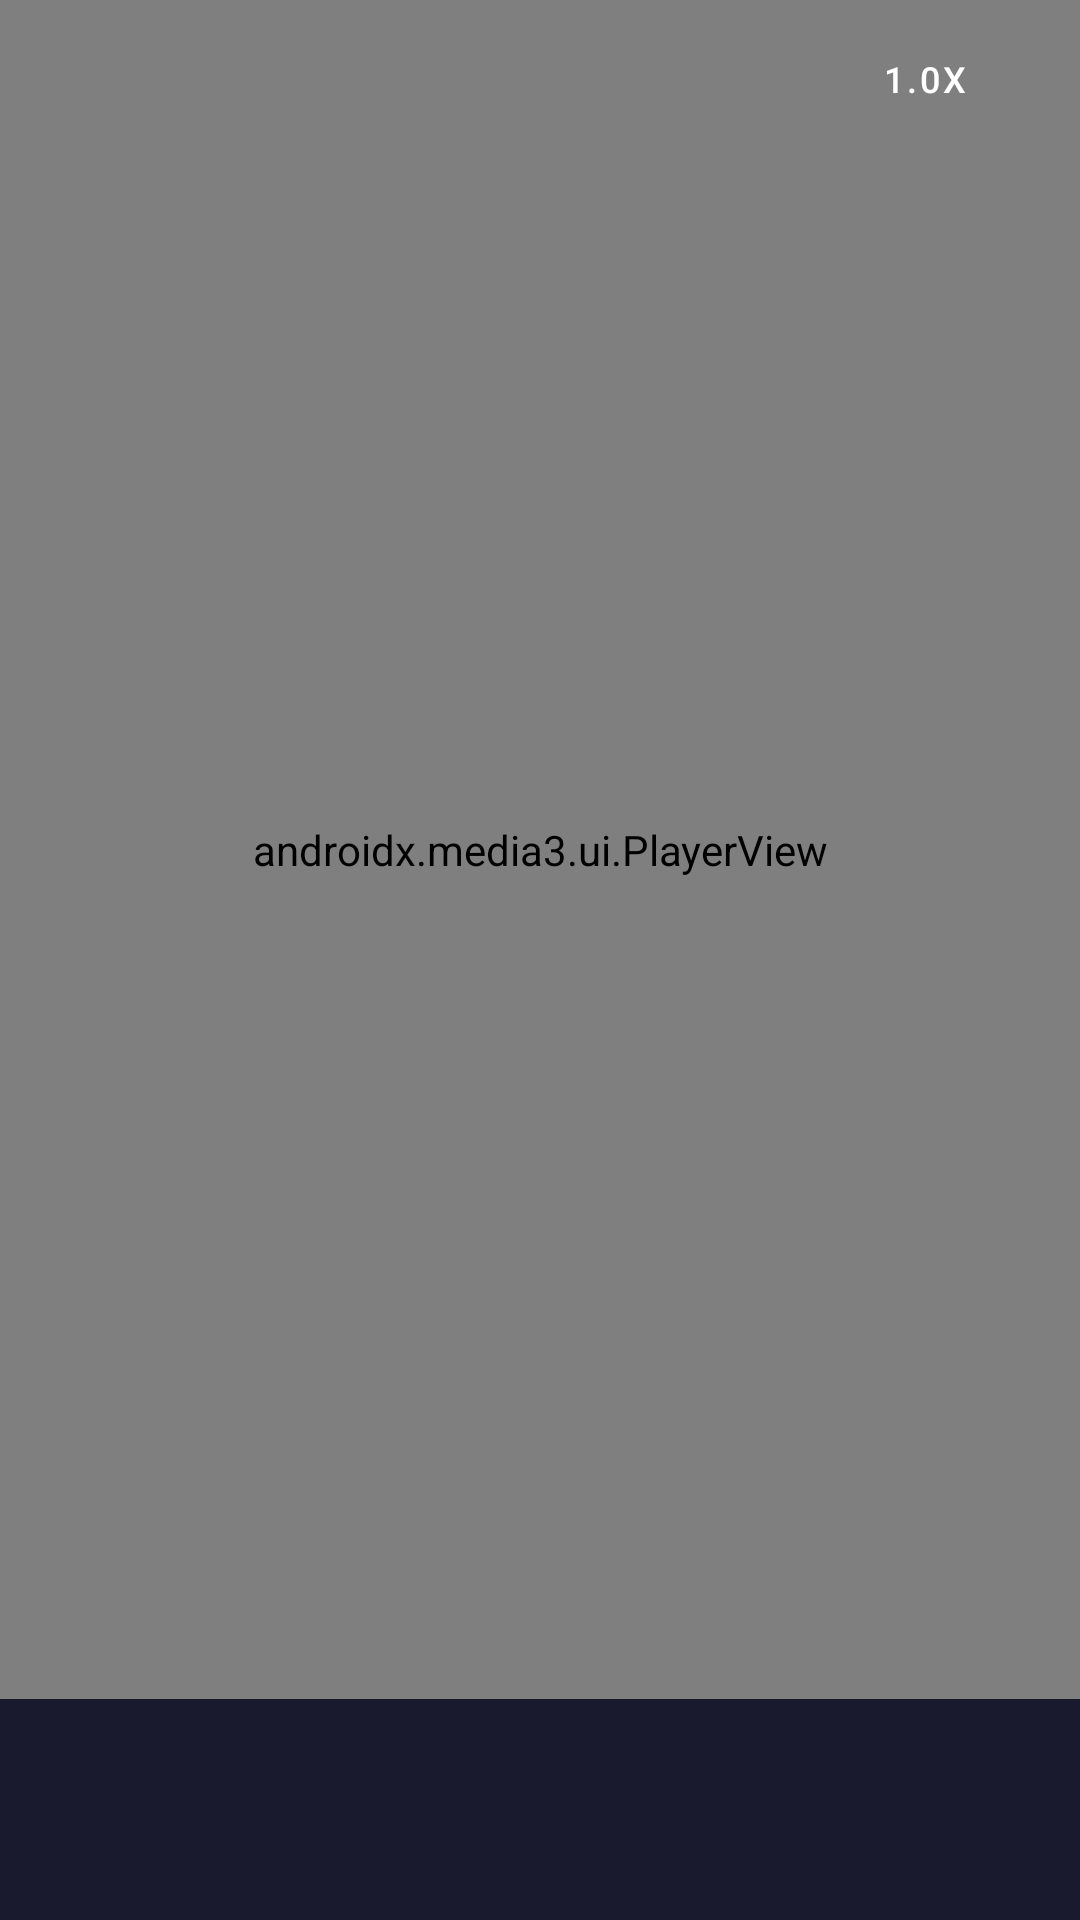

The Android layout XML behind this screen, and the referenced resources:
<!-- AndroidManifest.xml: activity theme Theme.VideoApp.Fullscreen -->
<!-- res/layout/activity_player.xml -->
<?xml version="1.0" encoding="utf-8"?>
<androidx.constraintlayout.widget.ConstraintLayout xmlns:android="http://schemas.android.com/apk/res/android"
    xmlns:app="http://schemas.android.com/apk/res-auto"
    xmlns:tools="http://schemas.android.com/tools"
    android:layout_width="match_parent"
    android:layout_height="match_parent"
    android:background="@color/background_dark">

    
    <androidx.media3.ui.PlayerView
        android:id="@+id/playerView"
        android:layout_width="0dp"
        android:layout_height="0dp"
        app:layout_constraintTop_toTopOf="parent"
        app:layout_constraintBottom_toTopOf="@id/controlsContainer"
        app:layout_constraintStart_toStartOf="parent"
        app:layout_constraintEnd_toEndOf="parent"
        app:show_buffering="when_playing"
        app:use_controller="true"
        app:controller_layout_id="@layout/exo_player_control_view"
        app:resize_mode="fit" />

    
    <FrameLayout
        android:id="@+id/playerLoadingView"
        android:layout_width="0dp"
        android:layout_height="0dp"
        android:background="#80000000"
        android:visibility="gone"
        app:layout_constraintTop_toTopOf="@id/playerView"
        app:layout_constraintBottom_toBottomOf="@id/playerView"
        app:layout_constraintStart_toStartOf="@id/playerView"
        app:layout_constraintEnd_toEndOf="@id/playerView">

        <ProgressBar
            android:layout_width="48dp"
            android:layout_height="48dp"
            android:layout_gravity="center"
            android:indeterminateTint="@color/colorAccent" />

    </FrameLayout>

    
    <LinearLayout
        android:id="@+id/errorView"
        android:layout_width="0dp"
        android:layout_height="0dp"
        android:background="#80000000"
        android:visibility="gone"
        android:orientation="vertical"
        android:gravity="center"
        app:layout_constraintTop_toTopOf="@id/playerView"
        app:layout_constraintBottom_toBottomOf="@id/playerView"
        app:layout_constraintStart_toStartOf="@id/playerView"
        app:layout_constraintEnd_toEndOf="@id/playerView">

        <TextView
            android:layout_width="wrap_content"
            android:layout_height="wrap_content"
            android:text="⚠️"
            android:textSize="48sp" />

        <TextView
            android:id="@+id/errorText"
            android:layout_width="wrap_content"
            android:layout_height="wrap_content"
            android:layout_marginTop="16dp"
            android:text="@string/video_load_failed"
            android:textColor="@color/text_primary"
            android:textSize="14sp" />

    </LinearLayout>

    
    <ImageButton
        android:id="@+id/backButton"
        android:layout_width="48dp"
        android:layout_height="48dp"
        android:layout_margin="8dp"
        android:src="@drawable/ic_back"
        android:background="@drawable/bg_round_button"
        android:contentDescription="@string/back"
        app:tint="@color/text_primary"
        app:layout_constraintTop_toTopOf="parent"
        app:layout_constraintStart_toStartOf="parent" />

    
    <Button
        android:id="@+id/speedButton"
        android:layout_width="wrap_content"
        android:layout_height="36dp"
        android:layout_margin="8dp"
        android:text="1.0x"
        android:textSize="12sp"
        android:textColor="@color/text_primary"
        android:background="@drawable/bg_round_button"
        android:paddingHorizontal="12dp"
        app:layout_constraintTop_toTopOf="parent"
        app:layout_constraintEnd_toEndOf="parent" />

    
    <ScrollView
        android:id="@+id/controlsContainer"
        android:layout_width="0dp"
        android:layout_height="wrap_content"
        android:background="@color/surface_dark"
        app:layout_constraintTop_toBottomOf="@id/playerView"
        app:layout_constraintBottom_toBottomOf="parent"
        app:layout_constraintStart_toStartOf="parent"
        app:layout_constraintEnd_toEndOf="parent"
        app:layout_constraintHeight_max="250dp">

        <LinearLayout
            android:layout_width="match_parent"
            android:layout_height="wrap_content"
            android:orientation="vertical"
            android:padding="16dp">

            
            <TextView
                android:id="@+id/videoTitleText"
                android:layout_width="match_parent"
                android:layout_height="wrap_content"
                android:textColor="@color/text_primary"
                android:textSize="16sp"
                android:textStyle="bold"
                android:maxLines="2"
                android:ellipsize="end"
                tools:text="视频标题" />

            
            <LinearLayout
                android:layout_width="match_parent"
                android:layout_height="wrap_content"
                android:layout_marginTop="8dp"
                android:orientation="horizontal"
                android:gravity="center_vertical">

                <TextView
                    android:id="@+id/categoryBadge"
                    android:layout_width="wrap_content"
                    android:layout_height="wrap_content"
                    android:paddingHorizontal="10dp"
                    android:paddingVertical="4dp"
                    android:background="@drawable/bg_category_badge"
                    android:textColor="@color/colorAccent"
                    android:textSize="12sp"
                    android:visibility="gone"
                    tools:text="分类"
                    tools:visibility="visible" />

                <TextView
                    android:id="@+id/playCountText"
                    android:layout_width="wrap_content"
                    android:layout_height="wrap_content"
                    android:layout_marginStart="12dp"
                    android:textColor="@color/text_secondary"
                    android:textSize="12sp"
                    android:visibility="gone"
                    tools:text="1.2万次播放"
                    tools:visibility="visible" />

            </LinearLayout>

            
            <HorizontalScrollView
                android:layout_width="match_parent"
                android:layout_height="wrap_content"
                android:layout_marginTop="12dp"
                android:scrollbars="none">

                <LinearLayout
                    android:id="@+id/episodesContainer"
                    android:layout_width="wrap_content"
                    android:layout_height="wrap_content"
                    android:orientation="horizontal"
                    android:visibility="gone" />

            </HorizontalScrollView>

            
            <LinearLayout
                android:id="@+id/relatedSection"
                android:layout_width="match_parent"
                android:layout_height="wrap_content"
                android:layout_marginTop="16dp"
                android:orientation="vertical"
                android:visibility="gone"
                tools:visibility="visible">

                <TextView
                    android:layout_width="wrap_content"
                    android:layout_height="wrap_content"
                    android:text="@string/related_videos"
                    android:textColor="@color/text_primary"
                    android:textSize="14sp"
                    android:textStyle="bold" />

                <androidx.recyclerview.widget.RecyclerView
                    android:id="@+id/relatedRecyclerView"
                    android:layout_width="match_parent"
                    android:layout_height="wrap_content"
                    android:layout_marginTop="8dp"
                    android:nestedScrollingEnabled="false"
                    tools:listitem="@layout/item_video_card"
                    tools:itemCount="3" />

            </LinearLayout>

        </LinearLayout>

    </ScrollView>

    
    <FrameLayout
        android:id="@+id/loadingView"
        android:layout_width="match_parent"
        android:layout_height="match_parent"
        android:background="@color/background_dark"
        android:visibility="gone">

        <ProgressBar
            android:layout_width="48dp"
            android:layout_height="48dp"
            android:layout_gravity="center"
            android:indeterminateTint="@color/colorAccent" />

    </FrameLayout>

</androidx.constraintlayout.widget.ConstraintLayout>
<!-- res/layout/item_video_card.xml (included above) -->
<?xml version="1.0" encoding="utf-8"?>
<com.google.android.material.card.MaterialCardView xmlns:android="http://schemas.android.com/apk/res/android"
    xmlns:app="http://schemas.android.com/apk/res-auto"
    xmlns:tools="http://schemas.android.com/tools"
    android:layout_width="match_parent"
    android:layout_height="wrap_content"
    app:cardBackgroundColor="@color/surface_dark"
    app:cardCornerRadius="12dp"
    app:cardElevation="2dp"
    app:strokeWidth="1dp"
    app:strokeColor="@color/divider"
    android:clickable="true"
    android:focusable="true"
    android:foreground="?attr/selectableItemBackground">

    <LinearLayout
        android:layout_width="match_parent"
        android:layout_height="wrap_content"
        android:orientation="vertical">

        
        <FrameLayout
            android:layout_width="match_parent"
            android:layout_height="wrap_content">
            
            
            <androidx.constraintlayout.widget.ConstraintLayout
                android:layout_width="match_parent"
                android:layout_height="wrap_content">

                <ImageView
                    android:id="@+id/thumbnailImage"
                    android:layout_width="0dp"
                    android:layout_height="0dp"
                    android:scaleType="centerCrop"
                    android:background="@color/surface_dark"
                    android:contentDescription="@string/thumbnail"
                    app:layout_constraintDimensionRatio="16:9"
                    app:layout_constraintTop_toTopOf="parent"
                    app:layout_constraintStart_toStartOf="parent"
                    app:layout_constraintEnd_toEndOf="parent"
                    tools:src="@drawable/ic_video_placeholder" />

            </androidx.constraintlayout.widget.ConstraintLayout>

            
            <ImageView
                android:layout_width="40dp"
                android:layout_height="40dp"
                android:layout_gravity="center"
                android:src="@drawable/ic_play_circle"
                android:alpha="0.9"
                app:tint="@color/colorAccent"
                android:contentDescription="@string/play" />

            
            <TextView
                android:id="@+id/durationText"
                android:layout_width="wrap_content"
                android:layout_height="wrap_content"
                android:layout_gravity="bottom|end"
                android:layout_margin="8dp"
                android:paddingHorizontal="6dp"
                android:paddingVertical="2dp"
                android:background="@drawable/bg_duration_badge"
                android:textColor="@color/text_primary"
                android:textSize="11sp"
                android:visibility="gone"
                tools:text="12:34"
                tools:visibility="visible" />

        </FrameLayout>

        
        <LinearLayout
            android:layout_width="match_parent"
            android:layout_height="wrap_content"
            android:orientation="vertical"
            android:padding="10dp">

            
            <TextView
                android:id="@+id/titleText"
                android:layout_width="match_parent"
                android:layout_height="wrap_content"
                android:textColor="@color/text_primary"
                android:textSize="13sp"
                android:textStyle="bold"
                android:maxLines="2"
                android:ellipsize="end"
                android:lineSpacingMultiplier="1.2"
                tools:text="视频标题示例" />

            
            <LinearLayout
                android:layout_width="match_parent"
                android:layout_height="wrap_content"
                android:layout_marginTop="6dp"
                android:orientation="horizontal"
                android:gravity="center_vertical">

                
                <TextView
                    android:id="@+id/categoryBadge"
                    android:layout_width="wrap_content"
                    android:layout_height="wrap_content"
                    android:paddingHorizontal="6dp"
                    android:paddingVertical="2dp"
                    android:background="@drawable/bg_category_badge"
                    android:textColor="@color/colorAccent"
                    android:textSize="10sp"
                    android:visibility="gone"
                    android:maxLines="1"
                    android:ellipsize="end"
                    tools:text="分类"
                    tools:visibility="visible" />

                
                <TextView
                    android:id="@+id/playCountText"
                    android:layout_width="wrap_content"
                    android:layout_height="wrap_content"
                    android:layout_marginStart="6dp"
                    android:textColor="@color/text_hint"
                    android:textSize="10sp"
                    android:visibility="gone"
                    tools:text="1.2万次播放"
                    tools:visibility="visible" />

            </LinearLayout>

            
            <TextView
                android:id="@+id/coinsBadge"
                android:layout_width="wrap_content"
                android:layout_height="wrap_content"
                android:layout_marginTop="4dp"
                android:textColor="@color/gold"
                android:textSize="11sp"
                android:visibility="gone"
                tools:text="🪙 10 金币"
                tools:visibility="visible" />

        </LinearLayout>

    </LinearLayout>

</com.google.android.material.card.MaterialCardView>
<!-- resources referenced by this layout -->
<resources>
  <color name="background_dark">#0a0a1a</color>
  <color name="colorAccent">#00d4ff</color>
  <color name="divider">#2a2a4a</color>
  <color name="gold">#FFD700</color>
  <color name="surface_dark">#1a1a2e</color>
  <color name="text_hint">#666666</color>
  <color name="text_primary">#FFFFFF</color>
  <color name="text_secondary">#8b8b8b</color>
  <!-- drawable bg_category_badge (drawable) -->
  <?xml version="1.0" encoding="utf-8"?>
  <shape xmlns:android="http://schemas.android.com/apk/res/android"
      android:shape="rectangle">
      <solid android:color="#3300d4ff" />
      <corners android:radius="16dp" />
  </shape>
  <!-- drawable ic_play_circle (drawable) -->
  <?xml version="1.0" encoding="utf-8"?>
  <vector xmlns:android="http://schemas.android.com/apk/res/android"
      android:width="48dp"
      android:height="48dp"
      android:viewportWidth="24"
      android:viewportHeight="24">
      <path
          android:fillColor="#00d4ff"
          android:pathData="M12,2C6.48,2 2,6.48 2,12s4.48,10 10,10 10,-4.48 10,-10S17.52,2 12,2zM10,16.5v-9l6,4.5 -6,4.5z"/>
  </vector>
  <!-- drawable ic_video_placeholder (drawable) -->
  <?xml version="1.0" encoding="utf-8"?>
  <vector xmlns:android="http://schemas.android.com/apk/res/android"
      android:width="108dp"
      android:height="108dp"
      android:viewportWidth="108"
      android:viewportHeight="108">
      
      <path
          android:fillColor="#1a1a2e"
          android:pathData="M0,0h108v108h-108z"/>
      
      <path
          android:fillColor="#00d4ff"
          android:pathData="M35,30 L35,78 L80,54 Z"/>
  </vector>
  <string name="back">返回</string>
  <string name="play">播放</string>
  <string name="related_videos">相关视频</string>
  <string name="thumbnail">缩略图</string>
  <string name="video_load_failed">视频加载失败</string>
  <style name="Theme.VideoApp.Fullscreen" parent="Theme.VideoApp">
          <item name="android:windowFullscreen">true</item>
          <item name="windowNoTitle">true</item>
          <item name="android:windowContentOverlay">@null</item>
      </style>
  <style name="Theme.VideoApp" parent="Theme.MaterialComponents.DayNight.NoActionBar">
          <item name="colorPrimary">@color/colorPrimary</item>
          <item name="colorPrimaryDark">@color/colorPrimaryDark</item>
          <item name="colorAccent">@color/colorAccent</item>
          <item name="android:windowBackground">@color/background_dark</item>
          <item name="android:statusBarColor">@color/background_dark</item>
          <item name="android:navigationBarColor">@color/background_dark</item>
          <item name="android:windowLightStatusBar">false</item>
          <item name="android:textColorPrimary">@color/text_primary</item>
          <item name="android:textColorSecondary">@color/text_secondary</item>
      </style>
  <color name="colorPrimary">#1a1a2e</color>
  <color name="colorPrimaryDark">#0a0a1a</color>
</resources>
